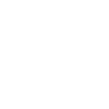
t = 0.00 s
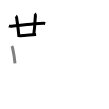
t = 4.50 s
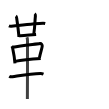
t = 8.75 s
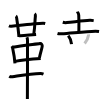
t = 13.25 s
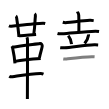
t = 15.50 s
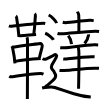
t = 22.00 s

The animated SVG that drew these frames (rendered in a browser with its animation timeline set to each time). Animation: 22 SMIL elements (animate=22); one cycle of 22.00 s.

<svg width="109px" height="109px" viewBox="0 0 px 109px" xmlns="http://www.w3.org/2000/svg" xmlns:xlink="http://www.w3.org/1999/xlink" xml:space="preserve" version="1.1"  baseProfile="full">
<path d="M8.9,25.88c0.62,0.27,1.77,0.31,2.4,0.27c3.27-0.24,24.84-2.71,31.72-2.83c1.04-0.02,1.67,0.13,2.19,0.26" style="fill:none;stroke:black;stroke-width:3;opacity:0">
  <animate attributeType="CSS" attributeName="opacity" from="0" to="1" begin="0s" dur="1s" repeatCount="0" fill="freeze" />
</path>
<path d="M15.85,15.96c0.47,0.33,0.75,1.48,0.84,2.14C17.5,24,18.42,29.54,18.92,37" style="fill:none;stroke:black;stroke-width:3;opacity:0">
  <animate attributeType="CSS" attributeName="opacity" from="0" to="1" begin="1s" dur="1s" repeatCount="0" fill="freeze" />
</path>
<path d="M34.56,13.75c0.46,0.33,0.9,1.47,0.84,2.14c-0.65,6.86-0.33,8.92-1.57,18.13" style="fill:none;stroke:black;stroke-width:3;opacity:0">
  <animate attributeType="CSS" attributeName="opacity" from="0" to="1" begin="2s" dur="1s" repeatCount="0" fill="freeze" />
</path>
<path d="M18.83,35.75c1.77,0,15.68-1.23,17.27-1.37" style="fill:none;stroke:black;stroke-width:3;opacity:0">
  <animate attributeType="CSS" attributeName="opacity" from="0" to="1" begin="3s" dur="1s" repeatCount="0" fill="freeze" />
</path>
<path d="M11.76,46.1c0.29,0.47,0.58,0.86,0.7,1.45c0.99,4.66,1.83,7.53,2.5,15.91" style="fill:none;stroke:black;stroke-width:3;opacity:0">
  <animate attributeType="CSS" attributeName="opacity" from="0" to="1" begin="4s" dur="1s" repeatCount="0" fill="freeze" />
</path>
<path d="M12.98,47.21c8.4-1.71,23.42-3.03,27.02-3.69c1.32-0.24,2.43,1.45,2.2,2.85c-0.47,2.88-1.75,6.38-2.78,11.4" style="fill:none;stroke:black;stroke-width:3;opacity:0">
  <animate attributeType="CSS" attributeName="opacity" from="0" to="1" begin="5s" dur="1s" repeatCount="0" fill="freeze" />
</path>
<path d="M14.75,61.38c4.23-0.75,19-2.38,25.98-2.88" style="fill:none;stroke:black;stroke-width:3;opacity:0">
  <animate attributeType="CSS" attributeName="opacity" from="0" to="1" begin="6s" dur="1s" repeatCount="0" fill="freeze" />
</path>
<path d="M9.25,76.2c0.86,0.54,2.43,0.67,3.29,0.54c6.96-0.99,18.23-2.99,27.95-3.23c1.43-0.04,2.29,0.26,3.01,0.53" style="fill:none;stroke:black;stroke-width:3;opacity:0">
  <animate attributeType="CSS" attributeName="opacity" from="0" to="1" begin="7s" dur="1s" repeatCount="0" fill="freeze" />
</path>
<path d="M26.96,37.25c0.36,1,0.54,2.23,0.54,3.25c0,8.5,0,52.25-0.12,58.5" style="fill:none;stroke:black;stroke-width:3;opacity:0">
  <animate attributeType="CSS" attributeName="opacity" from="0" to="1" begin="8s" dur="1s" repeatCount="0" fill="freeze" />
</path>
<path d="M62.76,22.3c1.1,0.31,3.11,0.41,4.2,0.31c7.1-0.65,15.98-1.98,22.89-2.25c1.82-0.07,2.92,0.15,3.83,0.3" style="fill:none;stroke:black;stroke-width:3;opacity:0">
  <animate attributeType="CSS" attributeName="opacity" from="0" to="1" begin="9s" dur="1s" repeatCount="0" fill="freeze" />
</path>
<path d="M77.37,11.62c0.09,0.29,1.27,1.53,1.36,3.39c0.43,8.93,0.11,13.82,0.11,16.86" style="fill:none;stroke:black;stroke-width:3;opacity:0">
  <animate attributeType="CSS" attributeName="opacity" from="0" to="1" begin="10s" dur="1s" repeatCount="0" fill="freeze" />
</path>
<path d="M57.5,33.47c1.08,0.31,3.08,0.38,4.16,0.31c9.41-0.58,23.82-2.24,33.59-2.5c1.81-0.05,2.9,0.15,3.8,0.3" style="fill:none;stroke:black;stroke-width:3;opacity:0">
  <animate attributeType="CSS" attributeName="opacity" from="0" to="1" begin="11s" dur="1s" repeatCount="0" fill="freeze" />
</path>
<path d="M68.28,35.6c1.15,1.44,2.96,6.12,3.25,8.52" style="fill:none;stroke:black;stroke-width:3;opacity:0">
  <animate attributeType="CSS" attributeName="opacity" from="0" to="1" begin="12s" dur="1s" repeatCount="0" fill="freeze" />
</path>
<path d="M88.53,34.35c0.01,0.21,0.02,0.54-0.02,0.84c-0.27,1.79-1.79,5.79-3.88,8.33" style="fill:none;stroke:black;stroke-width:3;opacity:0">
  <animate attributeType="CSS" attributeName="opacity" from="0" to="1" begin="13s" dur="1s" repeatCount="0" fill="freeze" />
</path>
<path d="M60.19,47.64c1.11,0.13,3.16,0.06,4.25,0.07c5.88,0.08,19.85-2.79,29.84-2.91c1.85-0.02,2.96,0.02,3.88,0.08" style="fill:none;stroke:black;stroke-width:3;opacity:0">
  <animate attributeType="CSS" attributeName="opacity" from="0" to="1" begin="14s" dur="1s" repeatCount="0" fill="freeze" />
</path>
<path d="M63.24,58.95c0.82,0.13,2.33,0.17,3.14,0.08c3.32-0.38,17.94-2.19,25.33-2.32c1.37-0.02,2.19,0.02,2.87,0.08" style="fill:none;stroke:black;stroke-width:3;opacity:0">
  <animate attributeType="CSS" attributeName="opacity" from="0" to="1" begin="15s" dur="1s" repeatCount="0" fill="freeze" />
</path>
<path d="M59.5,70.41c1.19,0.12,3.36,0.12,4.55,0.06c10.28-0.48,19.29-2,30.82-2.18c1.97-0.03,3.17,0.01,4.16,0.06" style="fill:none;stroke:black;stroke-width:3;opacity:0">
  <animate attributeType="CSS" attributeName="opacity" from="0" to="1" begin="16s" dur="1s" repeatCount="0" fill="freeze" />
</path>
<path d="M77.51,46.3c0.66,0.45,1.05,2.23,1.19,3.26c0.13,1.03,0,32.68-0.13,39.2" style="fill:none;stroke:black;stroke-width:3;opacity:0">
  <animate attributeType="CSS" attributeName="opacity" from="0" to="1" begin="17s" dur="1s" repeatCount="0" fill="freeze" />
</path>
<path d="M48.67,15c2.81,1.44,7.26,5.9,7.97,8.13" style="fill:none;stroke:black;stroke-width:3;opacity:0">
  <animate attributeType="CSS" attributeName="opacity" from="0" to="1" begin="18s" dur="1s" repeatCount="0" fill="freeze" />
</path>
<path d="M45.17,33.25c2.9,1.17,7.49,4.81,8.22,6.63" style="fill:none;stroke:black;stroke-width:3;opacity:0">
  <animate attributeType="CSS" attributeName="opacity" from="0" to="1" begin="19s" dur="1s" repeatCount="0" fill="freeze" />
</path>
<path d="M42.5,58.79c1.77,0.92,2.94,0.46,3.73,0.23c0.78-0.23,7-3.35,8.05-4.19c1.05-0.84,3.14,0.33,2.09,2.35c-0.74,1.42-3.33,5.94-4.02,6.99c-1.44,2.18-1.44,4.26,0.98,6.51c0.79,0.73,0.84,1.79,1.66,2.96c1.18,1.68,1.05,3.02-0.39,5.05c-1,1.4-8.39,7.59-9.56,8.05" style="fill:none;stroke:black;stroke-width:3;opacity:0">
  <animate attributeType="CSS" attributeName="opacity" from="0" to="1" begin="20s" dur="1s" repeatCount="0" fill="freeze" />
</path>
<path d="M42.11,88c1.98-0.5,9.67-1.5,12.64-0.5c2.97,1,16.06,5.33,19.04,6.25c8.91,2.75,12.71,3,16.96,3.25" style="fill:none;stroke:black;stroke-width:3;opacity:0">
  <animate attributeType="CSS" attributeName="opacity" from="0" to="1" begin="21s" dur="1s" repeatCount="0" fill="freeze" />
</path>
</svg>
